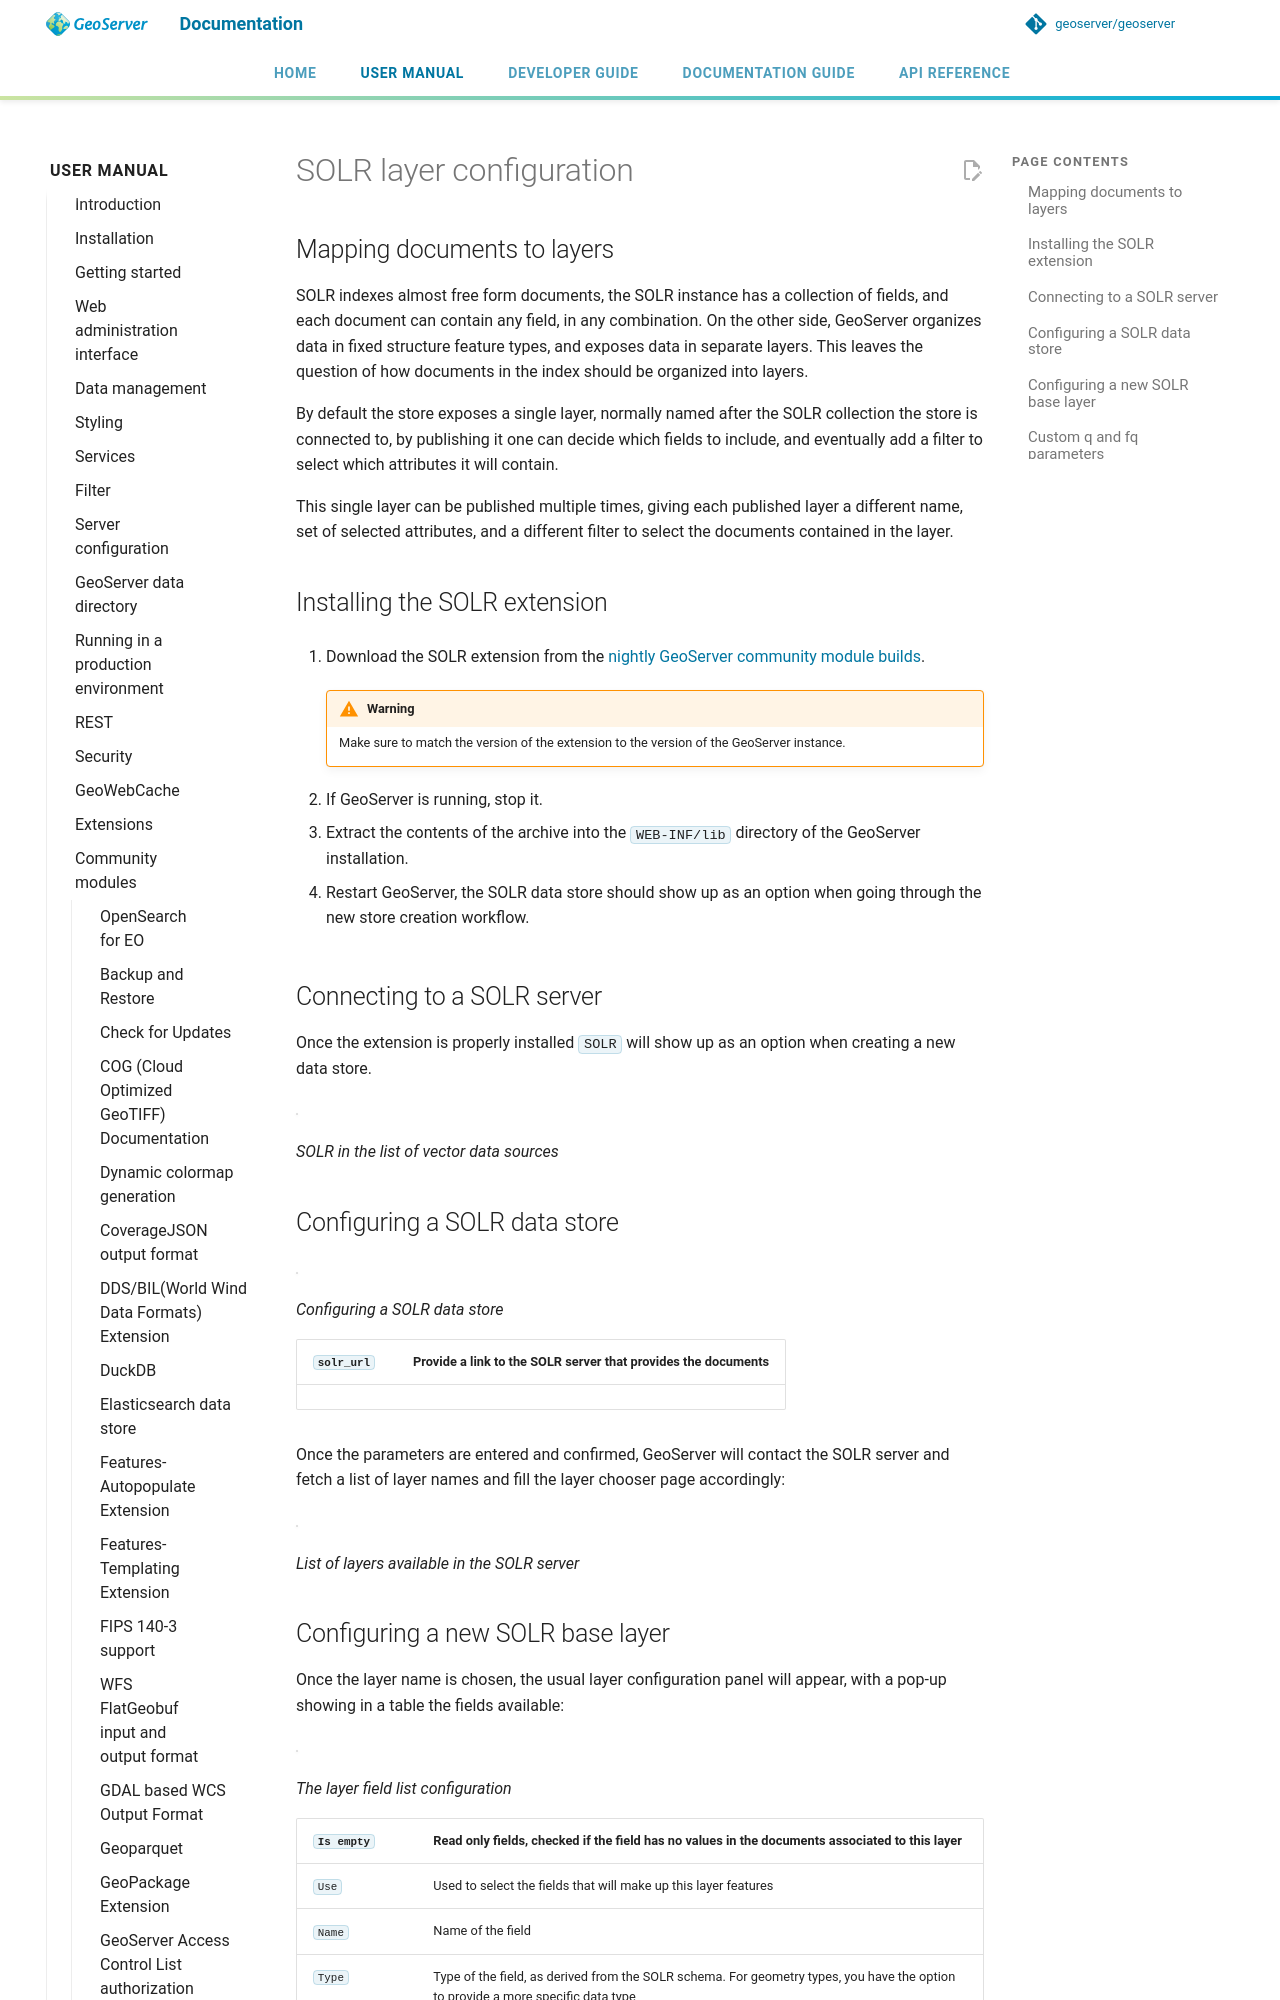

repository: petersmythe/geoserver · page: latest/en/user/community/solr/configure/index.html · generator: mkdocs

# SOLR layer configuration

## Mapping documents to layers

SOLR indexes almost free form documents, the SOLR instance has a collection of fields, and each document can contain any field, in any combination. On the other side, GeoServer organizes data in fixed structure feature types, and exposes data in separate layers. This leaves the question of how documents in the index should be organized into layers.

By default the store exposes a single layer, normally named after the SOLR collection the store is connected to, by publishing it one can decide which fields to include, and eventually add a filter to select which attributes it will contain.

This single layer can be published multiple times, giving each published layer a different name, set of selected attributes, and a different filter to select the documents contained in the layer.

## Installing the SOLR extension

1.  Download the SOLR extension from the [nightly GeoServer community module builds](https://build.geoserver.org/geoserver/main/community-latest/).

    !!! warning
        Make sure to match the version of the extension to the version of the GeoServer instance.

2.  If GeoServer is running, stop it.

3.  Extract the contents of the archive into the `WEB-INF/lib` directory of the GeoServer installation.

4.  Restart GeoServer, the SOLR data store should show up as an option when going through the new store creation workflow.

## Connecting to a SOLR server

Once the extension is properly installed `SOLR` will show up as an option when creating a new data store.

![](images/solr_store.png)

*SOLR in the list of vector data sources*

## Configuring a SOLR data store {: #community_solr_configure_store }

![](images/solr_configuration.png)

*Configuring a SOLR data store*

| `solr_url` | Provide a link to the SOLR server that provides the documents |
|------------|---------------------------------------------------------------|

Once the parameters are entered and confirmed, GeoServer will contact the SOLR server and fetch a list of layer names and fill the layer chooser page accordingly:

![](images/solr_layerlist.png)

*List of layers available in the SOLR server*
